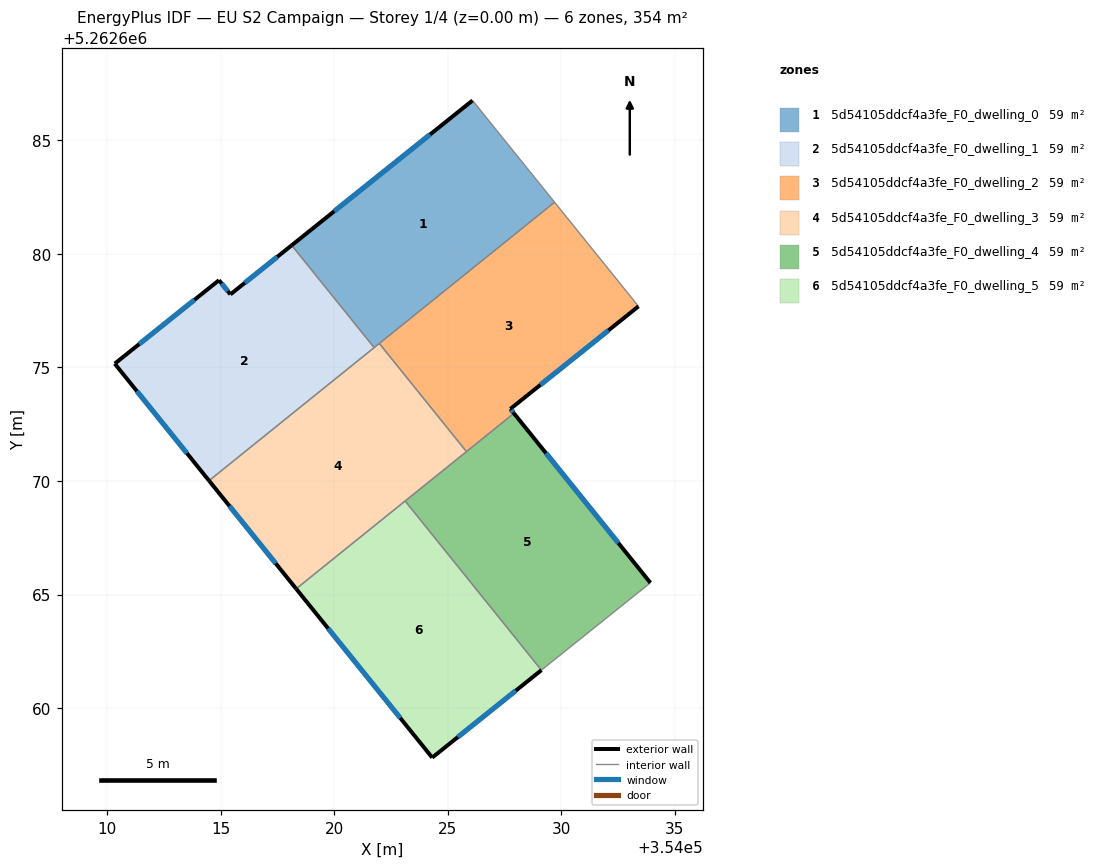
=== STOREY PLAN SPEC (per zone: floor XY polygon, exterior-wall plan segments, windows/doors) ===
zone 1: 5d54105ddcf4a3fe_F0_dwelling_0  (58.9 m²)
  floor: (354026.10, 5262686.76) (354029.72, 5262682.28) (354021.77, 5262675.88) (354018.14, 5262680.38)
  exterior wall: (354026.10, 5262686.76) – (354018.14, 5262680.38)  [10.2 m]
    window: (354024.23, 5262685.26) – (354020.01, 5262681.88)  [8.6 m²]
  interior walls: 4
zone 2: 5d54105ddcf4a3fe_F0_dwelling_1  (58.9 m²)
  floor: (354018.14, 5262680.38) (354021.77, 5262675.88) (354014.49, 5262670.01) (354010.34, 5262675.17) (354014.93, 5262678.84) (354015.44, 5262678.22)
  exterior wall: (354010.34, 5262675.17) – (354014.49, 5262670.01)  [6.6 m]
    window: (354011.32, 5262673.96) – (354013.52, 5262671.23)  [5.6 m²]
  exterior wall: (354014.93, 5262678.84) – (354010.34, 5262675.17)  [5.9 m]
    window: (354013.85, 5262677.98) – (354011.42, 5262676.03)  [5.0 m²]
  exterior wall: (354015.44, 5262678.22) – (354014.93, 5262678.84)  [0.8 m]
    window: (354015.32, 5262678.37) – (354015.05, 5262678.70)  [0.7 m²]
  exterior wall: (354018.14, 5262680.38) – (354015.44, 5262678.22)  [3.5 m]
    window: (354017.50, 5262679.87) – (354016.07, 5262678.73)  [2.9 m²]
  interior walls: 2
zone 3: 5d54105ddcf4a3fe_F0_dwelling_2  (58.9 m²)
  floor: (354029.72, 5262682.28) (354033.41, 5262677.69) (354027.77, 5262673.18) (354027.92, 5262672.98) (354025.83, 5262671.30) (354021.99, 5262676.06)
  exterior wall: (354027.77, 5262673.18) – (354033.41, 5262677.69)  [7.2 m]
    window: (354029.09, 5262674.24) – (354032.09, 5262676.63)  [6.1 m²]
  exterior wall: (354027.92, 5262672.98) – (354027.77, 5262673.18)  [0.3 m]
    window: (354027.89, 5262673.03) – (354027.80, 5262673.13)  [0.2 m²]
  interior walls: 4
zone 4: 5d54105ddcf4a3fe_F0_dwelling_3  (58.9 m²)
  floor: (354021.99, 5262676.06) (354025.83, 5262671.30) (354018.33, 5262665.25) (354014.49, 5262670.01)
  exterior wall: (354014.49, 5262670.01) – (354018.33, 5262665.25)  [6.1 m]
    window: (354015.40, 5262668.90) – (354017.43, 5262666.37)  [5.2 m²]
  interior walls: 5
zone 5: 5d54105ddcf4a3fe_F0_dwelling_4  (58.9 m²)
  floor: (354027.92, 5262672.98) (354033.94, 5262665.52) (354029.14, 5262661.67) (354023.13, 5262669.12)
  exterior wall: (354033.94, 5262665.52) – (354027.92, 5262672.98)  [9.6 m]
    window: (354032.52, 5262667.27) – (354029.34, 5262671.23)  [8.1 m²]
  interior walls: 4
zone 6: 5d54105ddcf4a3fe_F0_dwelling_5  (58.9 m²)
  floor: (354023.13, 5262669.12) (354029.14, 5262661.67) (354024.33, 5262657.82) (354018.33, 5262665.25)
  exterior wall: (354024.33, 5262657.82) – (354029.14, 5262661.67)  [6.2 m]
    window: (354025.45, 5262658.72) – (354028.01, 5262660.76)  [5.2 m²]
  exterior wall: (354018.33, 5262665.25) – (354024.33, 5262657.82)  [9.5 m]
    window: (354019.74, 5262663.51) – (354022.92, 5262659.56)  [8.1 m²]
  interior walls: 2

=== DERIVED (storey summary) ===
Building: EU S2 Campaign
Storey: 1 of 4  (floor level z = 0.00 m)
Storey gross floor area: 353.5 m²
Zones on this storey: 6
  - 5d54105ddcf4a3fe_F0_dwelling_0: floor 58.9 m²; exterior wall 10.2 m (30.6 m²); 1 window(s) 8.6 m²; WWR 28.1%
  - 5d54105ddcf4a3fe_F0_dwelling_1: floor 58.9 m²; exterior wall 16.8 m (50.3 m²); 4 window(s) 14.1 m²; WWR 28.1%
  - 5d54105ddcf4a3fe_F0_dwelling_2: floor 58.9 m²; exterior wall 7.5 m (22.4 m²); 2 window(s) 6.3 m²; WWR 28.1%
  - 5d54105ddcf4a3fe_F0_dwelling_3: floor 58.9 m²; exterior wall 6.1 m (18.4 m²); 1 window(s) 5.2 m²; WWR 28.1%
  - 5d54105ddcf4a3fe_F0_dwelling_4: floor 58.9 m²; exterior wall 9.6 m (28.8 m²); 1 window(s) 8.1 m²; WWR 28.1%
  - 5d54105ddcf4a3fe_F0_dwelling_5: floor 58.9 m²; exterior wall 15.7 m (47.1 m²); 2 window(s) 13.3 m²; WWR 28.1%
Zone adjacency (shared interzone walls):
  - 5d54105ddcf4a3fe_F0_dwelling_0 ↔ 5d54105ddcf4a3fe_F0_dwelling_1
  - 5d54105ddcf4a3fe_F0_dwelling_0 ↔ 5d54105ddcf4a3fe_F0_dwelling_2
  - 5d54105ddcf4a3fe_F0_dwelling_0 ↔ 5d54105ddcf4a3fe_F0_dwelling_3
  - 5d54105ddcf4a3fe_F0_dwelling_1 ↔ 5d54105ddcf4a3fe_F0_dwelling_3
  - 5d54105ddcf4a3fe_F0_dwelling_2 ↔ 5d54105ddcf4a3fe_F0_dwelling_3
  - 5d54105ddcf4a3fe_F0_dwelling_2 ↔ 5d54105ddcf4a3fe_F0_dwelling_4
  - 5d54105ddcf4a3fe_F0_dwelling_3 ↔ 5d54105ddcf4a3fe_F0_dwelling_4
  - 5d54105ddcf4a3fe_F0_dwelling_3 ↔ 5d54105ddcf4a3fe_F0_dwelling_5
  - 5d54105ddcf4a3fe_F0_dwelling_4 ↔ 5d54105ddcf4a3fe_F0_dwelling_5